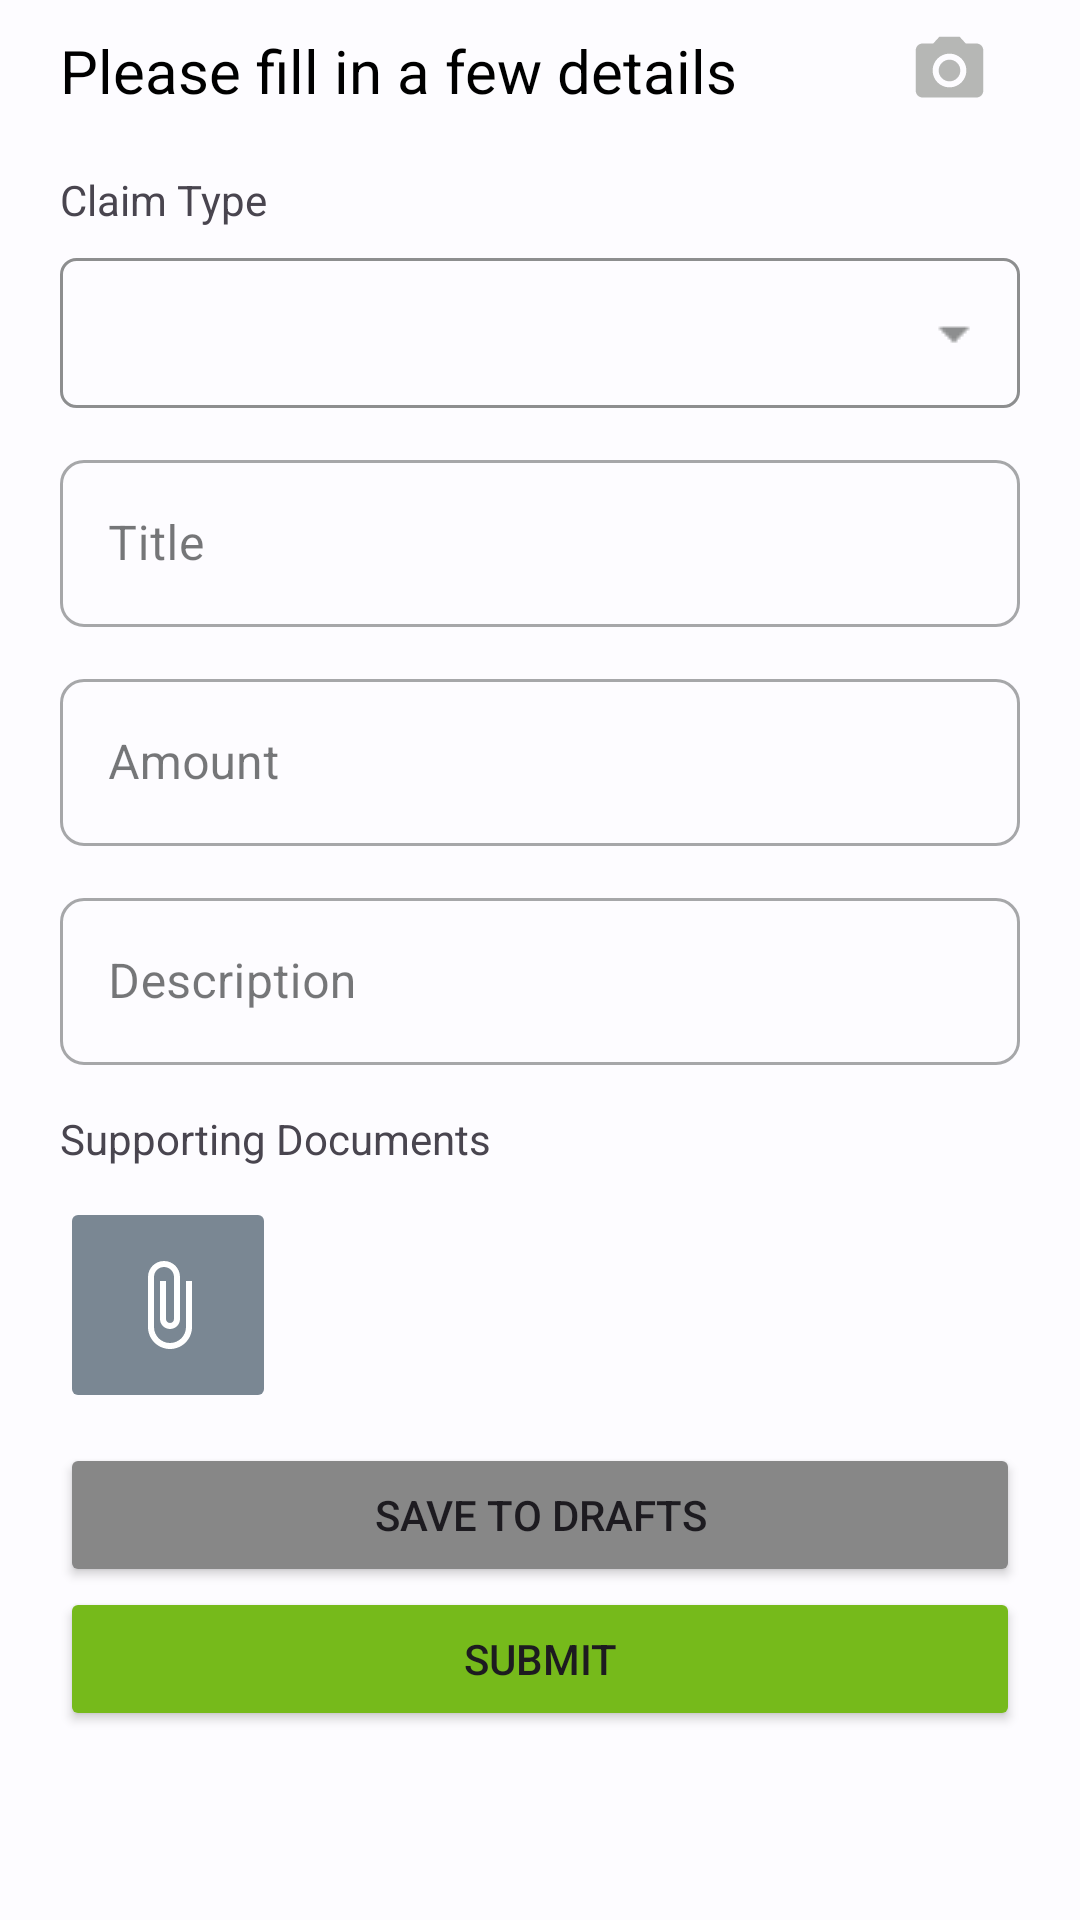

Reconstruct the res/layout file that produces this screen, plus the resources it refers to.
<!-- AndroidManifest.xml: application theme AppTheme -->
<!-- res/layout/fragment_apply_claim.xml -->
<?xml version="1.0" encoding="utf-8"?>
<androidx.constraintlayout.widget.ConstraintLayout xmlns:android="http://schemas.android.com/apk/res/android"
    xmlns:app="http://schemas.android.com/apk/res-auto"
    android:layout_width="match_parent"
    android:layout_height="match_parent">

    <LinearLayout
        android:layout_width="match_parent"
        android:layout_height="match_parent"
        android:layout_marginTop="10dp"
        android:orientation="vertical"
        android:paddingLeft="20dp"
        android:paddingRight="20dp"
        app:layout_constraintBottom_toBottomOf="parent"
        app:layout_constraintEnd_toEndOf="parent"
        app:layout_constraintStart_toStartOf="parent"
        app:layout_constraintTop_toTopOf="parent">

        <LinearLayout
            android:layout_width="match_parent"
            android:layout_height="wrap_content"
            android:orientation="horizontal">

            <LinearLayout
                android:layout_width="match_parent"
                android:layout_height="wrap_content"
                android:layout_weight="1"
                android:orientation="horizontal">

                <TextView
                    android:id="@+id/textView"
                    android:layout_width="wrap_content"
                    android:layout_height="wrap_content"
                    android:layout_weight="1"
                    android:text="Please fill in a few details"
                    android:textColor="#000000"
                    android:textSize="20sp" />

                <View
                    android:id="@+id/view"
                    android:layout_width="0dp"
                    android:layout_height="0dp"
                    android:layout_weight="1" />

                <ImageView
                    android:id="@+id/buttonCamera"
                    android:layout_width="wrap_content"
                    android:layout_height="match_parent"
                    android:layout_weight="1"
                    app:srcCompat="@drawable/camera" />

            </LinearLayout>

        </LinearLayout>

        <TextView
            android:id="@+id/textView4"
            android:layout_width="match_parent"
            android:layout_height="wrap_content"
            android:layout_marginTop="20dp"
            android:layout_marginBottom="10dp"
            android:text="Claim Type" />

        <Spinner
            android:id="@+id/spinner"
            android:layout_width="match_parent"
            android:layout_height="wrap_content"
            android:layout_marginBottom="12dp"
            android:background="@drawable/spinner_background" />

        <com.google.android.material.textfield.TextInputLayout
            android:id="@+id/claimtitle_text_input"
            android:layout_width="match_parent"
            android:layout_height="wrap_content">

            <com.google.android.material.textfield.TextInputEditText
                android:id="@+id/editTextClaimTitle"
                android:layout_width="match_parent"
                android:layout_height="wrap_content"
                android:layout_marginBottom="12dp"
                android:hint="Title"
                android:inputType="text"
                android:maxLength="50" />
        </com.google.android.material.textfield.TextInputLayout>

        <com.google.android.material.textfield.TextInputLayout
            android:id="@+id/claimAmount_text_input"
            android:layout_width="match_parent"
            android:layout_height="wrap_content">

            <com.google.android.material.textfield.TextInputEditText
                android:id="@+id/editTextAmount"
                android:layout_width="match_parent"
                android:layout_height="wrap_content"
                android:layout_marginBottom="12dp"
                android:hint="Amount"
                android:inputType="text" />
        </com.google.android.material.textfield.TextInputLayout>

        <com.google.android.material.textfield.TextInputLayout
            android:id="@+id/claimDesc_text_input"
            android:layout_width="match_parent"
            android:layout_height="wrap_content">

            <com.google.android.material.textfield.TextInputEditText
                android:id="@+id/editTextDescription"
                android:layout_width="match_parent"
                android:layout_height="wrap_content"
                android:layout_marginBottom="5dp"
                android:hint="Description"
                android:inputType="text"
                android:maxLength="200" />
        </com.google.android.material.textfield.TextInputLayout>

        <TextView
            android:id="@+id/textView3"
            android:layout_width="match_parent"
            android:layout_height="wrap_content"
            android:layout_marginTop="10dp"
            android:text="Supporting Documents" />

        <LinearLayout
            android:layout_width="wrap_content"
            android:layout_height="wrap_content"
            android:layout_marginTop="10dp"
            android:orientation="horizontal">

            <ImageButton
                android:id="@+id/buttonAddDocument"
                android:layout_width="wrap_content"
                android:layout_height="wrap_content"
                android:backgroundTint="#7a8793"
                android:padding="20dp"
                android:src="@drawable/attach_file" />

            <TextView
                android:id="@+id/textViewUploadedFile"
                android:layout_width="wrap_content"
                android:layout_height="wrap_content"
                android:layout_gravity="center"
                android:layout_marginLeft="10dp"
                android:layout_weight="1" />

            <ImageView
                android:id="@+id/imageViewCancel"
                android:layout_width="wrap_content"
                android:layout_height="wrap_content"
                android:layout_gravity="center"
                android:layout_marginLeft="10dp"
                android:layout_weight="1"
                android:visibility="invisible"
                app:srcCompat="@drawable/clear" />

        </LinearLayout>

        <Button
            android:id="@+id/buttonSave"
            android:layout_width="match_parent"
            android:layout_height="wrap_content"
            android:layout_marginTop="10dp"
            android:backgroundTint="#878787"
            android:text="SAVE TO DRAFTS" />

        <Button
            android:id="@+id/buttonSubmit"
            android:layout_width="match_parent"
            android:layout_height="wrap_content"
            android:backgroundTint="#76BA1B"
            android:text="SUBMIT" />
    </LinearLayout>
</androidx.constraintlayout.widget.ConstraintLayout>
<!-- resources referenced by this layout -->
<resources>
  <!-- drawable clear (drawable) -->
  <vector xmlns:android="http://schemas.android.com/apk/res/android"
      android:width="24dp"
      android:height="24dp"
      android:tint="#B6B7B5"
      android:viewportWidth="24"
      android:viewportHeight="24">
      <path
          android:fillColor="@android:color/white"
          android:pathData="M19,6.41L17.59,5 12,10.59 6.41,5 5,6.41 10.59,12 5,17.59 6.41,19 12,13.41 17.59,19 19,17.59 13.41,12z" />
  </vector>
  <color name="colorBackground">#fdfcff</color>
  <color name="md_theme_light_primary">#0062A1</color>
  <color name="md_theme_light_onPrimary">#FFFFFF</color>
  <color name="md_theme_light_primaryContainer">#CFE4FF</color>
  <color name="md_theme_light_onPrimaryContainer">#001D36</color>
  <color name="md_theme_light_secondary">#526070</color>
  <color name="md_theme_light_onSecondary">#FFFFFF</color>
  <color name="md_theme_light_secondaryContainer">#D6E4F7</color>
  <color name="md_theme_light_onSecondaryContainer">#0F1D2A</color>
  <color name="md_theme_light_tertiary">#695779</color>
  <color name="md_theme_light_onTertiary">#FFFFFF</color>
  <color name="md_theme_light_tertiaryContainer">#F1DAFF</color>
  <color name="md_theme_light_onTertiaryContainer">#241532</color>
  <color name="md_theme_light_error">#BA1B1B</color>
  <color name="md_theme_light_errorContainer">#FFDAD4</color>
  <color name="md_theme_light_onError">#FFFFFF</color>
  <color name="md_theme_light_onErrorContainer">#410001</color>
  <color name="md_theme_light_background">#FDFCFF</color>
  <color name="md_theme_light_onBackground">#1A1C1E</color>
  <color name="md_theme_light_surface">#FDFCFF</color>
  <color name="md_theme_light_onSurface">#1A1C1E</color>
  <color name="md_theme_light_surfaceVariant">#DFE3EB</color>
  <color name="md_theme_light_onSurfaceVariant">#42474E</color>
  <color name="md_theme_light_outline">#73777F</color>
  <color name="md_theme_light_inverseOnSurface">#F0F0F3</color>
  <color name="md_theme_light_inverseSurface">#2F3033</color>
  <color name="md_theme_light_inversePrimary">#99CBFF</color>
  <color name="md_theme_light_shadow">#000000</color>
  <color name="md_theme_light_primaryInverse">#99CBFF</color>
  <style name="Widget.App.TextInputLayout" parent="Widget.MaterialComponents.TextInputLayout.OutlinedBox">
          <item name="materialThemeOverlay">@style/ThemeOverlay.App.TextInputLayout</item>
          <item name="hintTextColor">@color/md_theme_light_onPrimaryContainer</item>
          <item name="shapeAppearance">@style/ShapeAppearance.App.SmallComponent</item>
      </style>
  <style name="Widget.App.Toolbar" parent="Widget.Material3.Toolbar">
          <item name="materialThemeOverlay">@style/ThemeOverlay.App.Toolbar</item>
      </style>
  <style name="ThemeOverlay.App.TextInputLayout" parent="">
          <item name="colorPrimary">@color/md_theme_light_primary</item>
          <item name="colorOnSurface">@color/md_theme_light_onSurface</item>
          <item name="colorError">@color/md_theme_light_error</item>
          <item name="editTextStyle">@style/Widget.MaterialComponents.TextInputEditText.OutlinedBox
          </item>
      </style>
  <style name="ShapeAppearance.App.SmallComponent" parent="ShapeAppearance.MaterialComponents.SmallComponent">
          <item name="cornerFamily">rounded</item>
          <item name="cornerSize">8dp</item>
      </style>
  <style name="ThemeOverlay.App.Toolbar" parent="">
          <item name="colorSurface">@color/md_theme_light_surface</item>
          <item name="colorOnSurface">@color/md_theme_light_onSurface</item>
      </style>
</resources>
